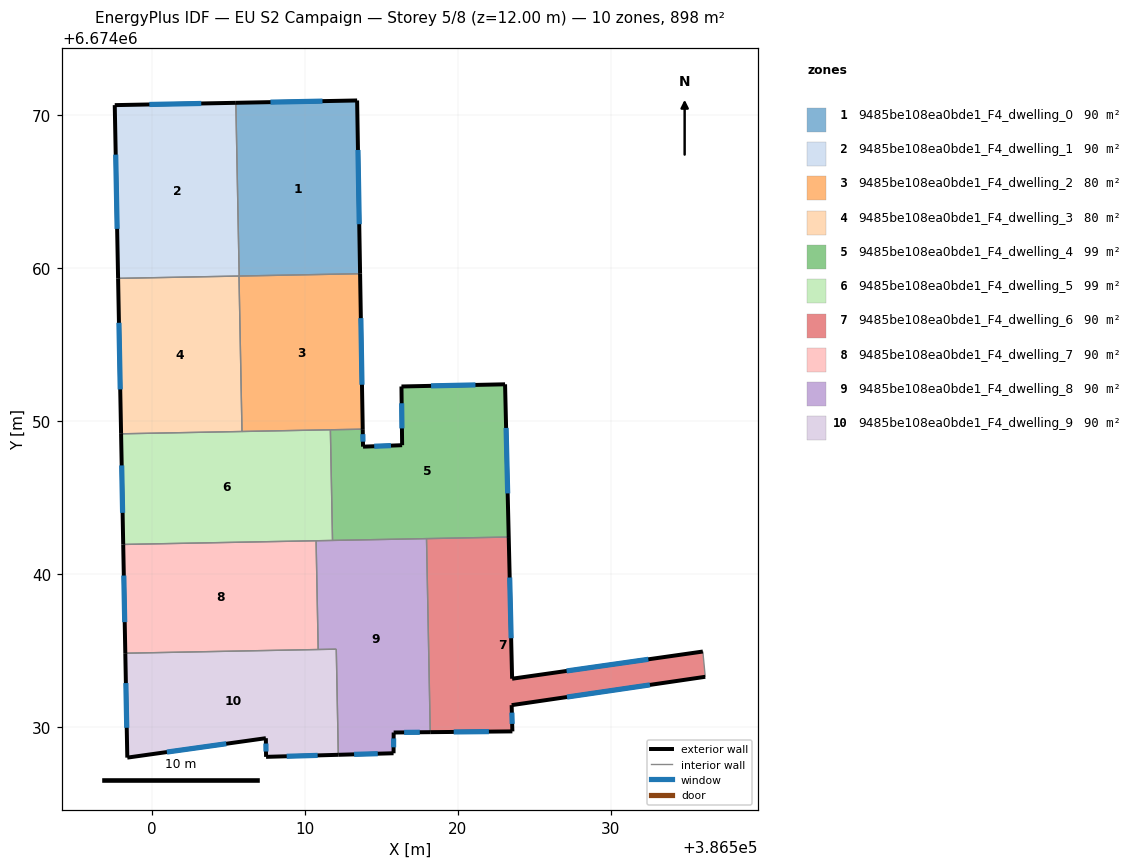
=== STOREY PLAN SPEC (per zone: floor XY polygon, exterior-wall plan segments, windows/doors) ===
zone 1: 9485be108ea0bde1_F4_dwelling_0  (89.8 m²)
  floor: (386513.41, 6674070.97) (386513.61, 6674059.63) (386505.70, 6674059.48) (386505.48, 6674070.81)
  exterior wall: (386513.41, 6674070.97) – (386505.48, 6674070.81)  [7.9 m]
    window: (386511.15, 6674070.92) – (386507.75, 6674070.86)  [4.4 m²]
  exterior wall: (386513.61, 6674059.63) – (386513.41, 6674070.97)  [11.3 m]
    window: (386513.55, 6674062.87) – (386513.47, 6674067.73)  [6.2 m²]
  interior walls: 2
zone 2: 9485be108ea0bde1_F4_dwelling_1  (89.8 m²)
  floor: (386505.48, 6674070.81) (386505.70, 6674059.48) (386497.78, 6674059.33) (386497.56, 6674070.66)
  exterior wall: (386505.48, 6674070.81) – (386497.56, 6674070.66)  [7.9 m]
    window: (386503.22, 6674070.77) – (386499.82, 6674070.70)  [4.4 m²]
  exterior wall: (386497.56, 6674070.66) – (386497.78, 6674059.33)  [11.3 m]
    window: (386497.62, 6674067.42) – (386497.71, 6674062.57)  [6.2 m²]
  interior walls: 3
zone 3: 9485be108ea0bde1_F4_dwelling_2  (80.5 m²)
  floor: (386513.61, 6674059.63) (386513.78, 6674049.46) (386505.88, 6674049.31) (386505.68, 6674059.48)
  exterior wall: (386513.78, 6674049.46) – (386513.61, 6674059.63)  [10.2 m]
    window: (386513.73, 6674052.37) – (386513.66, 6674056.73)  [5.6 m²]
  interior walls: 5
zone 4: 9485be108ea0bde1_F4_dwelling_3  (80.4 m²)
  floor: (386505.68, 6674059.48) (386505.88, 6674049.31) (386497.97, 6674049.16) (386497.78, 6674059.33)
  exterior wall: (386497.78, 6674059.33) – (386497.97, 6674049.16)  [10.2 m]
    window: (386497.83, 6674056.42) – (386497.92, 6674052.07)  [5.6 m²]
  interior walls: 3
zone 5: 9485be108ea0bde1_F4_dwelling_4  (99.1 m²)
  floor: (386523.09, 6674052.40) (386523.33, 6674042.41) (386511.80, 6674042.19) (386511.66, 6674049.42) (386513.78, 6674049.46) (386513.80, 6674048.32) (386516.36, 6674048.42) (386516.31, 6674052.26)
  exterior wall: (386523.33, 6674042.41) – (386523.09, 6674052.40)  [10.0 m]
    window: (386523.26, 6674045.26) – (386523.16, 6674049.55)  [5.5 m²]
  exterior wall: (386513.80, 6674048.32) – (386513.78, 6674049.46)  [1.1 m]
    window: (386513.79, 6674048.65) – (386513.78, 6674049.14)  [0.6 m²]
  exterior wall: (386516.36, 6674048.42) – (386513.80, 6674048.32)  [2.6 m]
    window: (386515.63, 6674048.39) – (386514.53, 6674048.35)  [1.4 m²]
  exterior wall: (386516.31, 6674052.26) – (386516.36, 6674048.42)  [3.8 m]
    window: (386516.32, 6674051.16) – (386516.34, 6674049.51)  [2.1 m²]
  exterior wall: (386523.09, 6674052.40) – (386516.31, 6674052.26)  [6.8 m]
    window: (386521.15, 6674052.36) – (386518.25, 6674052.30)  [3.7 m²]
  interior walls: 4
zone 6: 9485be108ea0bde1_F4_dwelling_5  (99.1 m²)
  floor: (386511.66, 6674049.42) (386511.80, 6674042.19) (386498.11, 6674041.92) (386497.97, 6674049.16)
  exterior wall: (386497.97, 6674049.16) – (386498.11, 6674041.92)  [7.2 m]
    window: (386498.01, 6674047.09) – (386498.07, 6674043.99)  [4.0 m²]
  interior walls: 5
zone 7: 9485be108ea0bde1_F4_dwelling_6  (89.8 m²)
  floor: (386536.03, 6674034.92) (386536.18, 6674033.27) (386523.52, 6674031.41) (386523.57, 6674029.70) (386518.20, 6674029.64) (386517.95, 6674042.30) (386523.33, 6674042.41) (386523.55, 6674033.14)
  exterior wall: (386536.03, 6674034.92) – (386523.55, 6674033.14)  [12.6 m]
    window: (386532.46, 6674034.41) – (386527.11, 6674033.65)  [6.9 m²]
  exterior wall: (386523.52, 6674031.41) – (386536.18, 6674033.27)  [12.8 m]
    window: (386527.14, 6674031.94) – (386532.57, 6674032.74)  [7.1 m²]
  exterior wall: (386523.57, 6674029.70) – (386523.52, 6674031.41)  [1.7 m]
    window: (386523.55, 6674030.19) – (386523.53, 6674030.92)  [0.9 m²]
  exterior wall: (386518.20, 6674029.64) – (386523.57, 6674029.70)  [5.4 m]
    window: (386519.73, 6674029.66) – (386522.03, 6674029.68)  [3.0 m²]
  exterior wall: (386523.55, 6674033.14) – (386523.33, 6674042.41)  [9.3 m]
    window: (386523.49, 6674035.79) – (386523.39, 6674039.76)  [5.1 m²]
  interior walls: 3
zone 8: 9485be108ea0bde1_F4_dwelling_7  (89.8 m²)
  floor: (386510.73, 6674042.17) (386510.86, 6674035.05) (386498.25, 6674034.81) (386498.11, 6674041.92)
  exterior wall: (386498.11, 6674041.92) – (386498.25, 6674034.81)  [7.1 m]
    window: (386498.15, 6674039.89) – (386498.21, 6674036.84)  [3.9 m²]
  interior walls: 3
zone 9: 9485be108ea0bde1_F4_dwelling_8  (89.8 m²)
  floor: (386517.95, 6674042.30) (386518.20, 6674029.64) (386515.80, 6674029.62) (386515.79, 6674028.27) (386512.18, 6674028.16) (386512.05, 6674035.08) (386510.86, 6674035.05) (386510.73, 6674042.17)
  exterior wall: (386512.18, 6674028.16) – (386515.79, 6674028.27)  [3.6 m]
    window: (386513.21, 6674028.19) – (386514.76, 6674028.24)  [2.0 m²]
  exterior wall: (386515.80, 6674029.62) – (386518.20, 6674029.64)  [2.4 m]
    window: (386516.49, 6674029.63) – (386517.51, 6674029.64)  [1.3 m²]
  exterior wall: (386515.79, 6674028.27) – (386515.80, 6674029.62)  [1.4 m]
    window: (386515.80, 6674028.65) – (386515.80, 6674029.24)  [0.7 m²]
  interior walls: 6
zone 10: 9485be108ea0bde1_F4_dwelling_9  (89.8 m²)
  floor: (386512.05, 6674035.08) (386512.18, 6674028.16) (386507.46, 6674028.03) (386507.44, 6674029.25) (386498.38, 6674027.98) (386498.25, 6674034.81)
  exterior wall: (386498.38, 6674027.98) – (386507.44, 6674029.25)  [9.2 m]
    window: (386500.97, 6674028.34) – (386504.85, 6674028.89)  [5.0 m²]
  exterior wall: (386498.25, 6674034.81) – (386498.38, 6674027.98)  [6.8 m]
    window: (386498.29, 6674032.86) – (386498.34, 6674029.93)  [3.8 m²]
  exterior wall: (386507.46, 6674028.03) – (386512.18, 6674028.16)  [4.7 m]
    window: (386508.81, 6674028.07) – (386510.83, 6674028.13)  [2.6 m²]
  exterior wall: (386507.44, 6674029.25) – (386507.46, 6674028.03)  [1.2 m]
    window: (386507.45, 6674028.90) – (386507.45, 6674028.38)  [0.7 m²]
  interior walls: 3

=== DERIVED (storey summary) ===
Building: EU S2 Campaign
Storey: 5 of 8  (floor level z = 12.00 m)
Storey gross floor area: 897.9 m²
Zones on this storey: 10
  - 9485be108ea0bde1_F4_dwelling_0: floor 89.8 m²; exterior wall 19.3 m (57.8 m²); 2 window(s) 10.6 m²; WWR 18.4%
  - 9485be108ea0bde1_F4_dwelling_1: floor 89.8 m²; exterior wall 19.3 m (57.8 m²); 2 window(s) 10.6 m²; WWR 18.4%
  - 9485be108ea0bde1_F4_dwelling_2: floor 80.5 m²; exterior wall 10.2 m (30.5 m²); 1 window(s) 5.6 m²; WWR 18.4%
  - 9485be108ea0bde1_F4_dwelling_3: floor 80.4 m²; exterior wall 10.2 m (30.5 m²); 1 window(s) 5.6 m²; WWR 18.4%
  - 9485be108ea0bde1_F4_dwelling_4: floor 99.1 m²; exterior wall 24.3 m (72.9 m²); 5 window(s) 13.4 m²; WWR 18.4%
  - 9485be108ea0bde1_F4_dwelling_5: floor 99.1 m²; exterior wall 7.2 m (21.7 m²); 1 window(s) 4.0 m²; WWR 18.4%
  - 9485be108ea0bde1_F4_dwelling_6: floor 89.8 m²; exterior wall 41.8 m (125.3 m²); 5 window(s) 23.0 m²; WWR 18.4%
  - 9485be108ea0bde1_F4_dwelling_7: floor 89.8 m²; exterior wall 7.1 m (21.3 m²); 1 window(s) 3.9 m²; WWR 18.4%
  - 9485be108ea0bde1_F4_dwelling_8: floor 89.8 m²; exterior wall 7.4 m (22.1 m²); 3 window(s) 4.1 m²; WWR 18.4%
  - 9485be108ea0bde1_F4_dwelling_9: floor 89.8 m²; exterior wall 21.9 m (65.8 m²); 4 window(s) 12.1 m²; WWR 18.4%
Zone adjacency (shared interzone walls):
  - 9485be108ea0bde1_F4_dwelling_0 ↔ 9485be108ea0bde1_F4_dwelling_1
  - 9485be108ea0bde1_F4_dwelling_0 ↔ 9485be108ea0bde1_F4_dwelling_2
  - 9485be108ea0bde1_F4_dwelling_1 ↔ 9485be108ea0bde1_F4_dwelling_2
  - 9485be108ea0bde1_F4_dwelling_1 ↔ 9485be108ea0bde1_F4_dwelling_3
  - 9485be108ea0bde1_F4_dwelling_2 ↔ 9485be108ea0bde1_F4_dwelling_3
  - 9485be108ea0bde1_F4_dwelling_2 ↔ 9485be108ea0bde1_F4_dwelling_4
  - 9485be108ea0bde1_F4_dwelling_2 ↔ 9485be108ea0bde1_F4_dwelling_5
  - 9485be108ea0bde1_F4_dwelling_3 ↔ 9485be108ea0bde1_F4_dwelling_5
  - 9485be108ea0bde1_F4_dwelling_4 ↔ 9485be108ea0bde1_F4_dwelling_5
  - 9485be108ea0bde1_F4_dwelling_4 ↔ 9485be108ea0bde1_F4_dwelling_6
  - 9485be108ea0bde1_F4_dwelling_4 ↔ 9485be108ea0bde1_F4_dwelling_8
  - 9485be108ea0bde1_F4_dwelling_5 ↔ 9485be108ea0bde1_F4_dwelling_7
  - 9485be108ea0bde1_F4_dwelling_5 ↔ 9485be108ea0bde1_F4_dwelling_8
  - 9485be108ea0bde1_F4_dwelling_6 ↔ 9485be108ea0bde1_F4_dwelling_8
  - 9485be108ea0bde1_F4_dwelling_7 ↔ 9485be108ea0bde1_F4_dwelling_8
  - 9485be108ea0bde1_F4_dwelling_7 ↔ 9485be108ea0bde1_F4_dwelling_9
  - 9485be108ea0bde1_F4_dwelling_8 ↔ 9485be108ea0bde1_F4_dwelling_9